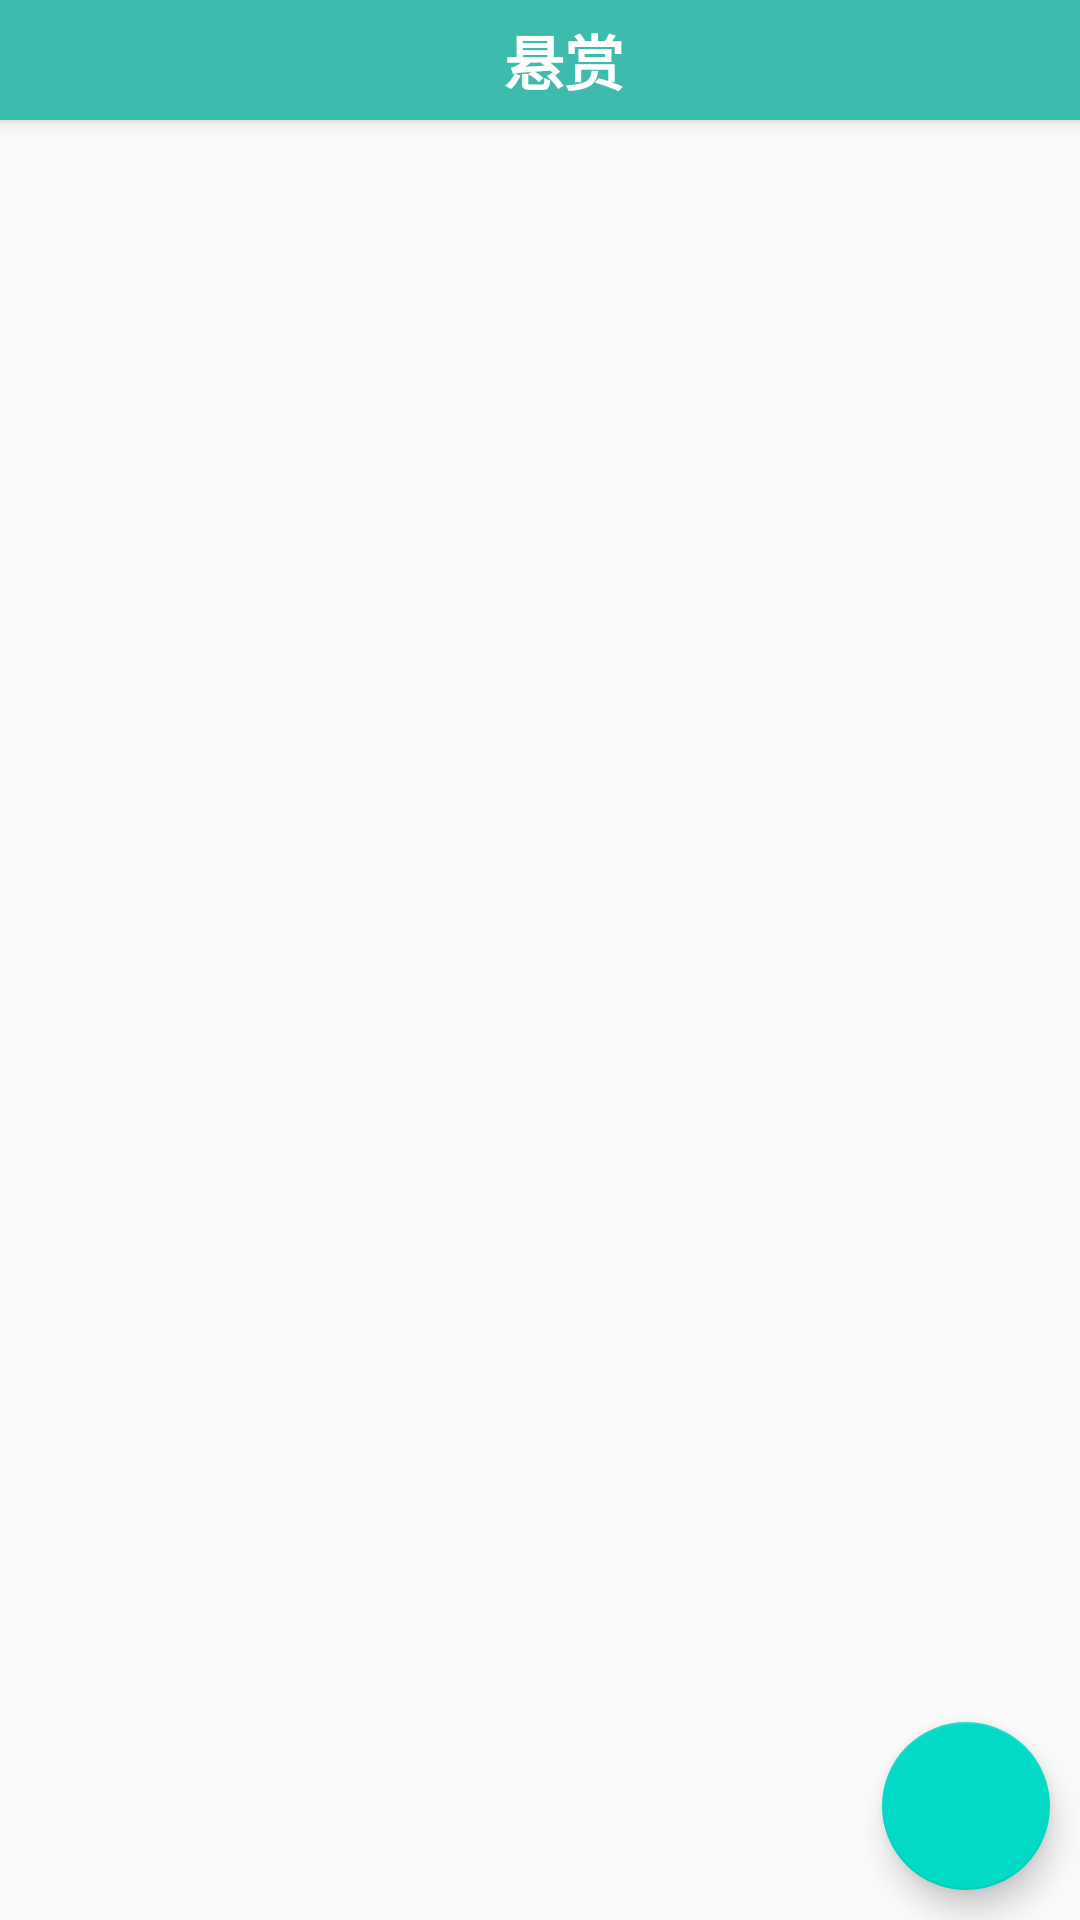

Here is an Android app screen rendered from its layout file. Give the layout XML and the strings, colors and styles it references.
<!-- AndroidManifest.xml: application theme AppTheme -->
<!-- res/layout/fragment_xuanshang.xml -->
<android.support.design.widget.CoordinatorLayout
             xmlns:android="http://schemas.android.com/apk/res/android"
             xmlns:app="http://schemas.android.com/apk/res-auto"
             xmlns:tools="http://schemas.android.com/tools"
             android:layout_width="match_parent"
             android:layout_height="match_parent"
             tools:context="androidlab.edu.cn.nucyixue.ui.xuanshangPack.XuanshangFragment">

    <android.support.design.widget.AppBarLayout
        android:layout_width="match_parent"
        android:layout_height="wrap_content">
        <android.support.v7.widget.Toolbar
            android:id="@+id/toolbar_main"
            android:layout_width="match_parent"
            android:layout_height="40dp">
            <RelativeLayout
                android:layout_width="match_parent"
                android:layout_height="match_parent">
                <TextView
                    android:textStyle="bold"
                    android:text="悬赏"
                    android:textColor="#FFFF"
                    android:layout_width="wrap_content"
                    android:layout_height="wrap_content"
                    android:layout_centerInParent="true"
                    android:layout_gravity="center"
                    android:singleLine="true"
                    android:textSize="20sp" />
            </RelativeLayout>
        </android.support.v7.widget.Toolbar>
    </android.support.design.widget.AppBarLayout>
    <android.support.v7.widget.RecyclerView
        android:layout_marginTop="45dp"
        android:id="@+id/xuanshang_recyclerview"
        android:layout_width="match_parent"
        android:layout_height="wrap_content">
    </android.support.v7.widget.RecyclerView>
    <ProgressBar
        android:visibility="gone"
        android:id="@+id/xuanshang_progressbar"
        style="@style/Widget.AppCompat.ProgressBar"
        android:layout_gravity="center"
        android:layout_width="50dp"
        android:layout_height="50dp"/>

    <android.support.design.widget.FloatingActionButton
        android:src="@drawable/add"
        android:layout_width="wrap_content"
        android:layout_height="wrap_content"
        android:layout_gravity="bottom|right"
        android:layout_marginBottom="10dp"
        android:layout_marginRight="10dp"
        android:id="@+id/xuanshang_add_floatingActionButton"/>
</android.support.design.widget.CoordinatorLayout>
<!-- resources referenced by this layout -->
<resources>
  <style name="AppTheme" parent="Theme.AppCompat.Light.NoActionBar">
          
          <item name="colorPrimary">#3dbcae</item>
          <item name="colorPrimaryDark">#3dbcae</item>
          <item name="colorAccent">@color/colorAccent</item>
      </style>
  <!-- not gathered from this repository: default colours our renderer supplied (Android Studio template values) -->
  <color name="colorAccent">#FF03DAC5</color>
</resources>
